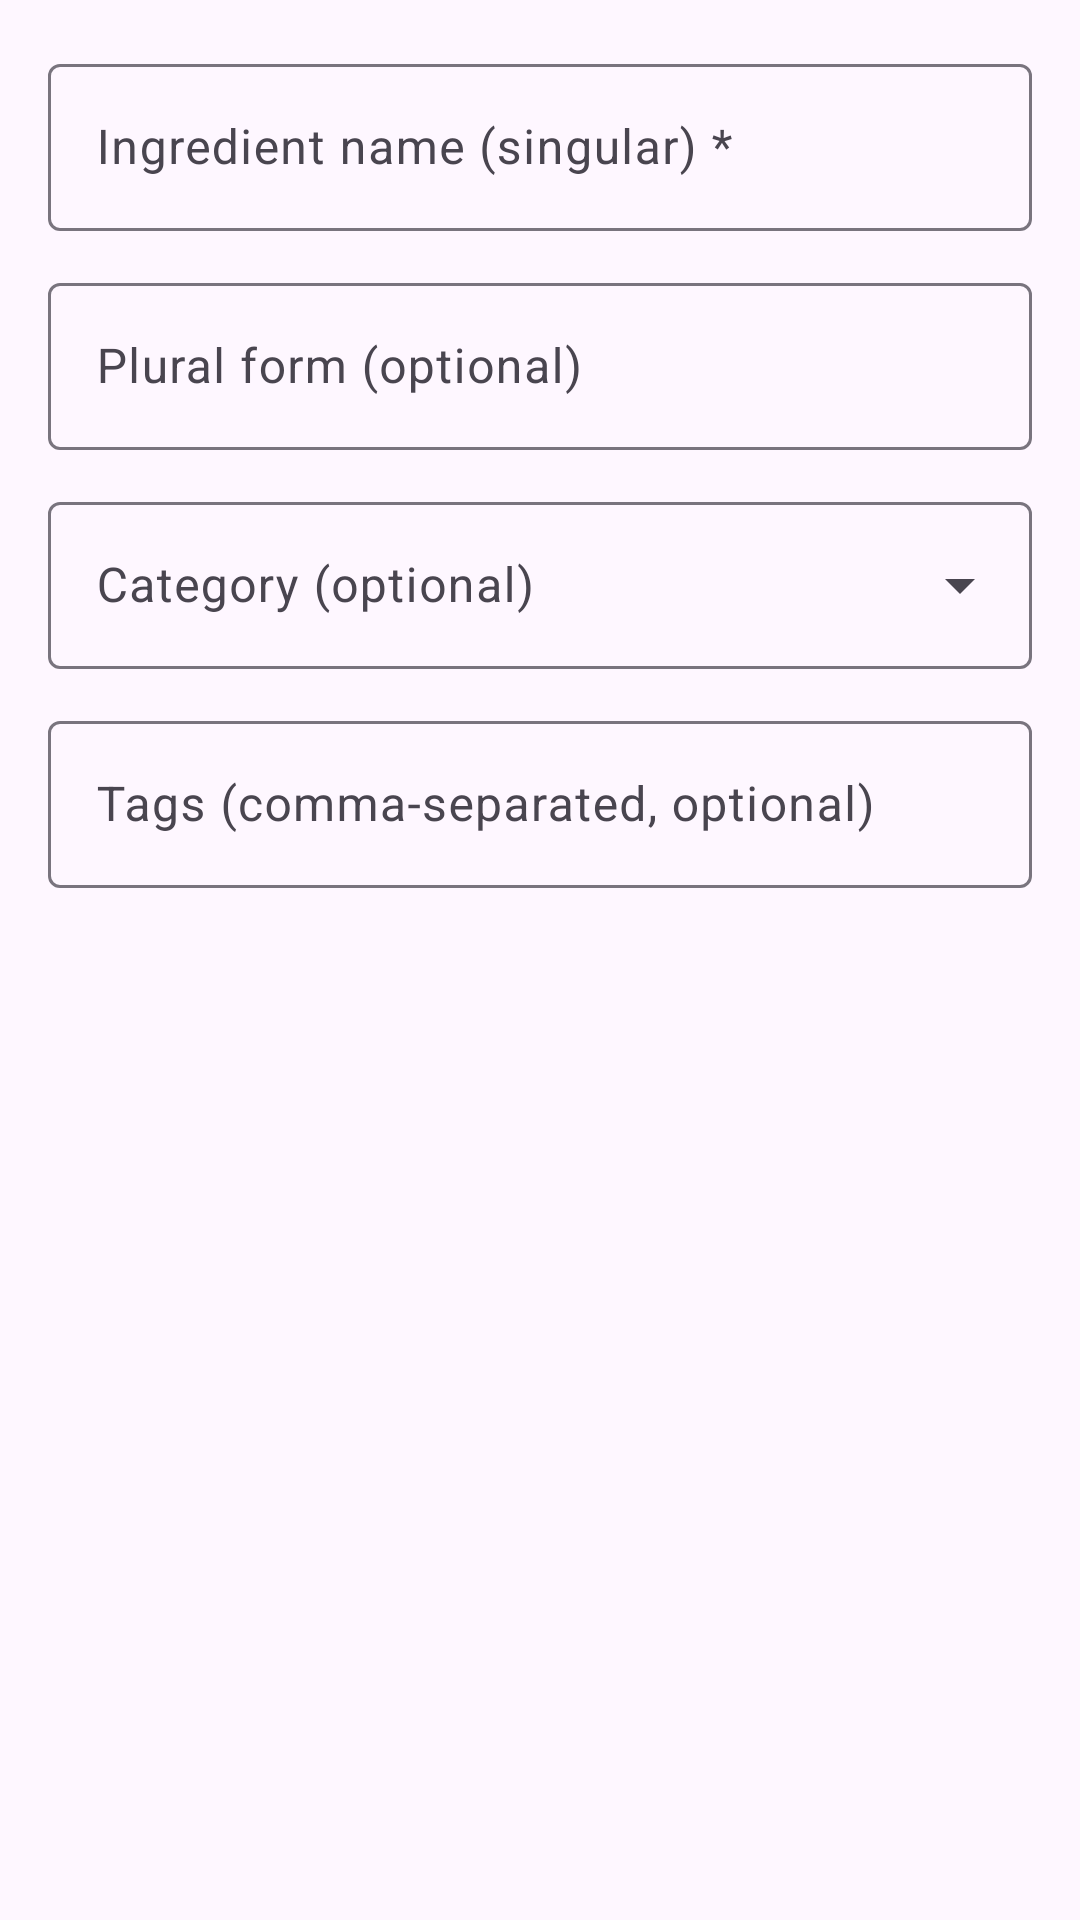

Here is an Android app screen rendered from its layout file. Give the layout XML and the strings, colors and styles it references.
<!-- AndroidManifest.xml: application theme Theme.Pantryman -->
<!-- res/layout/dialog_create_ingredient.xml -->
<?xml version="1.0" encoding="utf-8"?>
<LinearLayout
    xmlns:android="http://schemas.android.com/apk/res/android"
    android:layout_width="match_parent"
    android:layout_height="wrap_content"
    android:orientation="vertical"
    android:padding="16dp">

    <com.google.android.material.textfield.TextInputLayout
        android:id="@+id/nameLayout"
        style="@style/Widget.Material3.TextInputLayout.OutlinedBox"
        android:layout_width="match_parent"
        android:layout_height="wrap_content"
        android:hint="@string/hint_ingredient_name">

        <com.google.android.material.textfield.TextInputEditText
            android:id="@+id/editName"
            android:layout_width="match_parent"
            android:layout_height="wrap_content"
            android:inputType="textCapWords" />

    </com.google.android.material.textfield.TextInputLayout>

    <com.google.android.material.textfield.TextInputLayout
        android:id="@+id/pluralLayout"
        style="@style/Widget.Material3.TextInputLayout.OutlinedBox"
        android:layout_width="match_parent"
        android:layout_height="wrap_content"
        android:layout_marginTop="12dp"
        android:hint="@string/hint_plural">

        <com.google.android.material.textfield.TextInputEditText
            android:id="@+id/editPlural"
            android:layout_width="match_parent"
            android:layout_height="wrap_content"
            android:inputType="textCapWords" />

    </com.google.android.material.textfield.TextInputLayout>

    <com.google.android.material.textfield.TextInputLayout
        android:id="@+id/categoryLayout"
        style="@style/Widget.Material3.TextInputLayout.OutlinedBox.ExposedDropdownMenu"
        android:layout_width="match_parent"
        android:layout_height="wrap_content"
        android:layout_marginTop="12dp"
        android:hint="@string/hint_category">

        <com.google.android.material.textfield.MaterialAutoCompleteTextView
            android:id="@+id/autoCategory"
            android:layout_width="match_parent"
            android:layout_height="wrap_content" />

    </com.google.android.material.textfield.TextInputLayout>

    <com.google.android.material.textfield.TextInputLayout
        android:id="@+id/tagsLayout"
        style="@style/Widget.Material3.TextInputLayout.OutlinedBox"
        android:layout_width="match_parent"
        android:layout_height="wrap_content"
        android:layout_marginTop="12dp"
        android:hint="@string/hint_tags">

        <com.google.android.material.textfield.TextInputEditText
            android:id="@+id/editTags"
            android:layout_width="match_parent"
            android:layout_height="wrap_content"
            android:inputType="text" />

    </com.google.android.material.textfield.TextInputLayout>

</LinearLayout>
<!-- resources referenced by this layout -->
<resources>
  <string name="hint_category">Category (optional)</string>
  <string name="hint_ingredient_name">Ingredient name (singular) *</string>
  <string name="hint_plural">Plural form (optional)</string>
  <string name="hint_tags">Tags (comma-separated, optional)</string>
  <style name="Theme.Pantryman" parent="Theme.Material3.DayNight.NoActionBar" />
</resources>
